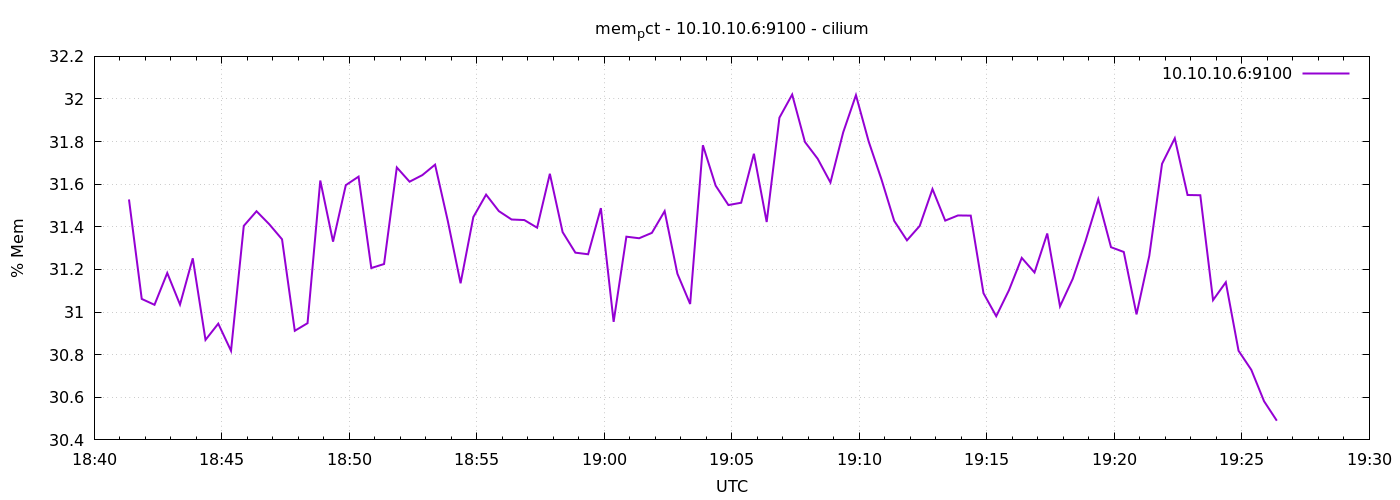

The table this chart was drawn from, first rows:
1776969682	31.528468000805987
1776969712	31.06
1776969742	31.03
1776969772	31.18
1776969802	31.04
1776969832	31.25
1776969862	30.87
1776969892	30.95
1776969922	30.82
1776969952	31.4
1776969982	31.47
1776970012	31.41
1776970042	31.34
1776970072	30.91
1776970102	30.95
1776970132	31.62
1776970162	31.33
1776970192	31.6
1776970222	31.64
1776970252	31.21
1776970282	31.23
1776970312	31.68
1776970342	31.61
1776970372	31.64
1776970402	31.69
1776970432	31.43
1776970462	31.14
1776970492	31.45
1776970522	31.55
1776970552	31.47
1776970582	31.43
1776970612	31.43
1776970642	31.4
1776970672	31.65
1776970702	31.38
1776970732	31.28
1776970762	31.27
1776970792	31.49
1776970822	30.95
1776970852	31.35
1776970882	31.35
1776970912	31.37
1776970942	31.47
1776970972	31.18
1776971002	31.04
1776971032	31.78
1776971062	31.59
1776971092	31.5
1776971122	31.51
1776971152	31.74
1776971182	31.42
1776971212	31.91
1776971242	32.02
1776971272	31.8
1776971302	31.72
1776971332	31.61
1776971362	31.84
1776971392	32.02
1776971422	31.8
1776971452	31.62
1776971482	31.43
... 30 more rows
